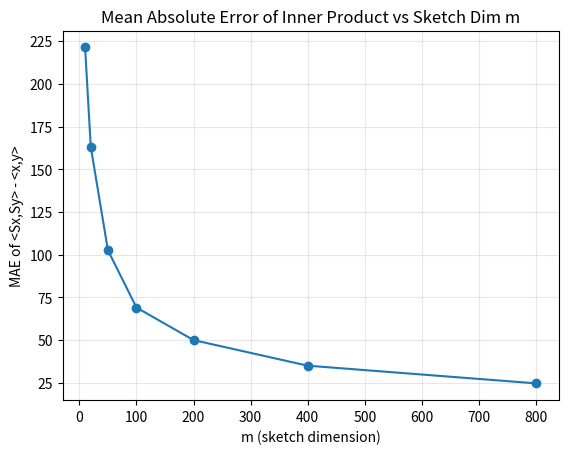
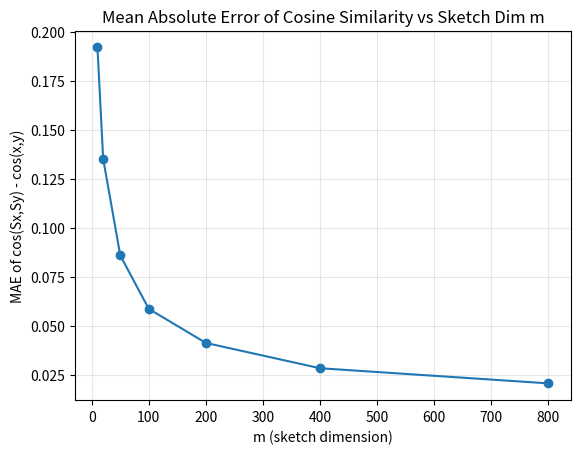
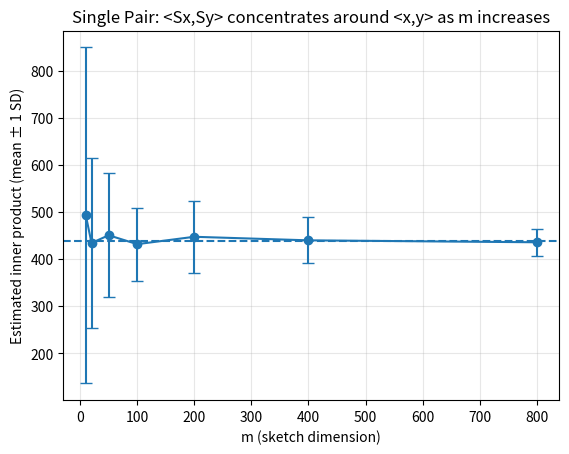
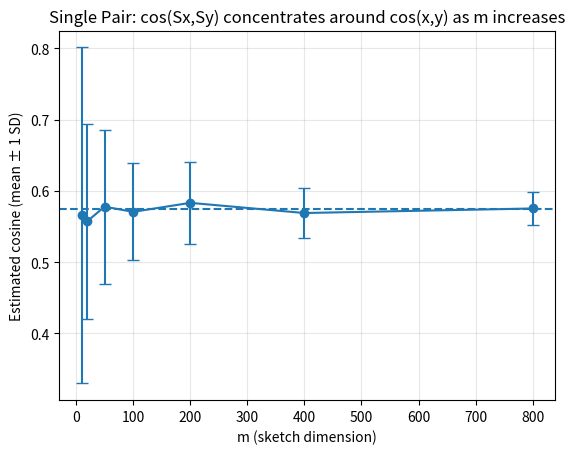

Source code (Python) for these figures, in order:
import numpy as np
import pandas as pd
import matplotlib.pyplot as plt

# Matplotlib inline display (when running in Jupyter)
%matplotlib inline

# Reproducibility
rng = np.random.default_rng(42)

print("NumPy:", np.__version__)
print("Pandas:", pd.__version__)


# Ambient dimension, #pairs, and sketch sizes
n = 800
k = 400
m_list = [10, 20, 50, 100, 200, 400, 800]

# Sample correlations across a wide range
rhos = rng.uniform(-0.9, 0.9, size=k)

# Build pairs
X = rng.normal(0, 1, size=(k, n))
Z = rng.normal(0, 1, size=(k, n))
Y = np.empty_like(X)

for i, rho in enumerate(rhos):
    Y[i] = rho * X[i] + np.sqrt(max(0.0, 1 - rho**2)) * Z[i]

# Ground-truth inner products and cosines
dot_true = np.einsum('ij,ij->i', X, Y)
normX = np.linalg.norm(X, axis=1)
normY = np.linalg.norm(Y, axis=1)
cos_true = dot_true / (normX * normY)


def gaussian_sketch(m, n, rng):
    # Entries ~ N(0, 1/m)  ==> rows ~ N(0, I)/sqrt(m)
    return rng.normal(0.0, 1.0/np.sqrt(m), size=(m, n))

def sketched_metrics(X, Y, m, rng):
    S = gaussian_sketch(m, X.shape[1], rng)
    Xp = X @ S.T     # shape (k, m)
    Yp = Y @ S.T
    dot_hat = np.einsum('ij,ij->i', Xp, Yp)
    cos_hat = dot_hat / (np.linalg.norm(Xp, axis=1) * np.linalg.norm(Yp, axis=1))
    return dot_hat, cos_hat


replicates_bulk = 4

rows = []
for m in m_list:
    mae_dot_accum = 0.0
    rmse_dot_accum = 0.0
    mae_cos_accum = 0.0
    rmse_cos_accum = 0.0

    for _ in range(replicates_bulk):
        dot_hat, cos_hat = sketched_metrics(X, Y, m, rng)
        err_dot = dot_hat - dot_true
        err_cos = cos_hat - cos_true
        mae_dot_accum += np.mean(np.abs(err_dot))
        rmse_dot_accum += np.sqrt(np.mean(err_dot**2))
        mae_cos_accum += np.mean(np.abs(err_cos))
        rmse_cos_accum += np.sqrt(np.mean(err_cos**2))

    rows.append({
        "m (sketch dim)": m,
        "MAE[<Sx,Sy> - <x,y>]": mae_dot_accum / replicates_bulk,
        "RMSE[<Sx,Sy> - <x,y>]": rmse_dot_accum / replicates_bulk,
        "MAE[cos(Sx,Sy) - cos(x,y)]": mae_cos_accum / replicates_bulk,
        "RMSE[cos(Sx,Sy) - cos(x,y)]": rmse_cos_accum / replicates_bulk,
    })

bulk_df = pd.DataFrame(rows)
bulk_df


# Plot MAE of inner product vs m
plt.figure()
plt.plot(bulk_df["m (sketch dim)"], bulk_df["MAE[<Sx,Sy> - <x,y>]"], marker="o")
plt.title("Mean Absolute Error of Inner Product vs Sketch Dim m")
plt.xlabel("m (sketch dimension)")
plt.ylabel("MAE of <Sx,Sy> - <x,y>")
plt.grid(True, alpha=0.3)
plt.show()

# Plot MAE of cosine vs m
plt.figure()
plt.plot(bulk_df["m (sketch dim)"], bulk_df["MAE[cos(Sx,Sy) - cos(x,y)]"], marker="o")
plt.title("Mean Absolute Error of Cosine Similarity vs Sketch Dim m")
plt.xlabel("m (sketch dimension)")
plt.ylabel("MAE of cos(Sx,Sy) - cos(x,y)")
plt.grid(True, alpha=0.3)
plt.show()


# Build a single pair with target rho=0.6
x0 = rng.normal(0, 1, size=n)
z0 = rng.normal(0, 1, size=n)
rho = 0.6
y0 = rho * x0 + np.sqrt(1 - rho**2) * z0

dot0 = float(x0 @ y0)
cos0 = float(dot0 / (np.linalg.norm(x0) * np.linalg.norm(y0)))

single_pair_reps = 40  # keep modest for quick execution

means_dot, stds_dot, means_cos, stds_cos = [], [], [], []
for m in m_list:
    dots, coss = [], []
    for _ in range(single_pair_reps):
        S = gaussian_sketch(m, n, rng)
        xP = S @ x0
        yP = S @ y0
        d = float(np.dot(xP, yP))
        c = float(d / (np.linalg.norm(xP) * np.linalg.norm(yP)))
        dots.append(d); coss.append(c)
    means_dot.append(np.mean(dots)); stds_dot.append(np.std(dots, ddof=1))
    means_cos.append(np.mean(coss)); stds_cos.append(np.std(coss, ddof=1))

# Error-bar plots
plt.figure()
plt.errorbar(m_list, means_dot, yerr=stds_dot, fmt='o-', capsize=4)
plt.axhline(dot0, linestyle='--')
plt.title("Single Pair: <Sx,Sy> concentrates around <x,y> as m increases")
plt.xlabel("m (sketch dimension)"); plt.ylabel("Estimated inner product (mean ± 1 SD)")
plt.grid(True, alpha=0.3)
plt.show()

plt.figure()
plt.errorbar(m_list, means_cos, yerr=stds_cos, fmt='o-', capsize=4)
plt.axhline(cos0, linestyle='--')
plt.title("Single Pair: cos(Sx,Sy) concentrates around cos(x,y) as m increases")
plt.xlabel("m (sketch dimension)"); plt.ylabel("Estimated cosine (mean ± 1 SD)")
plt.grid(True, alpha=0.3)
plt.show()
